Run: headless pygame with SDL's dummy video driver; simulated clock (each Clock.tick advances the game by its frame time, no real sleeping); random seed 0; keys injected as events and as key.get_pressed() state; no mouse input; restart key SPACE tapped at the start of phases 3 and 4.
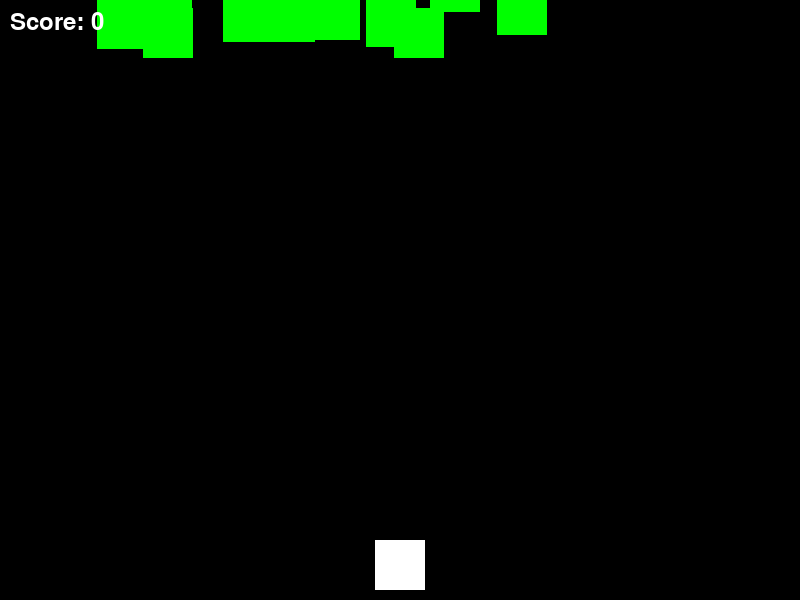
Frame 1 of 4 · flips 1–60 · no input
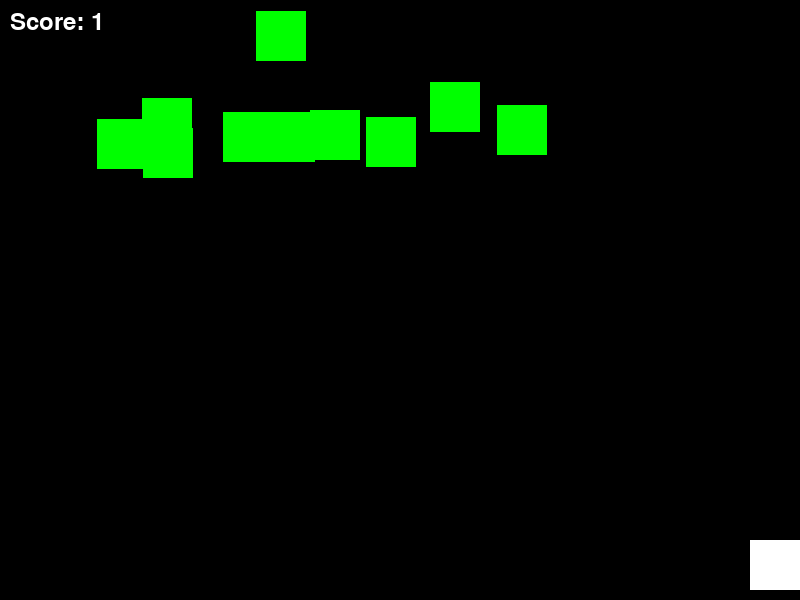
Frame 2 of 4 · flips 61–180 · tapped SPACE, RETURN · held RIGHT (→), D
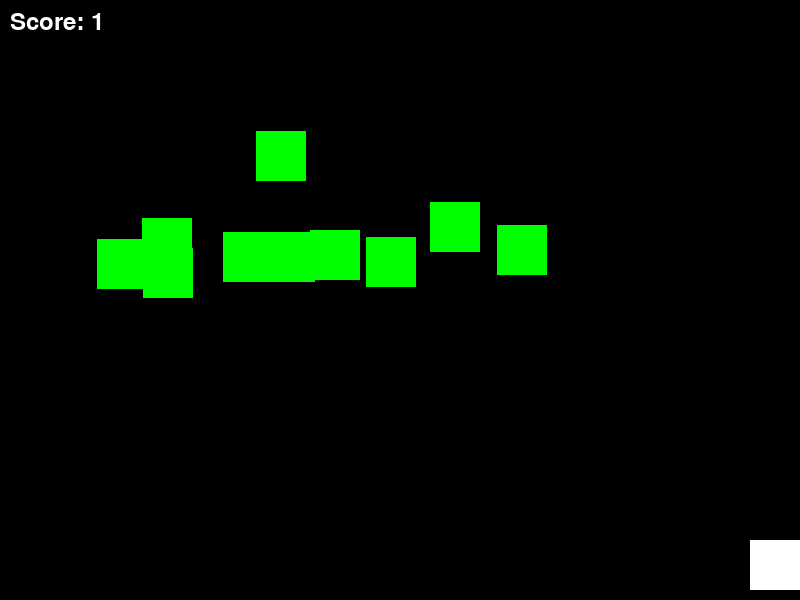
Frame 3 of 4 · flips 181–300 · tapped SPACE · held DOWN (↓), S
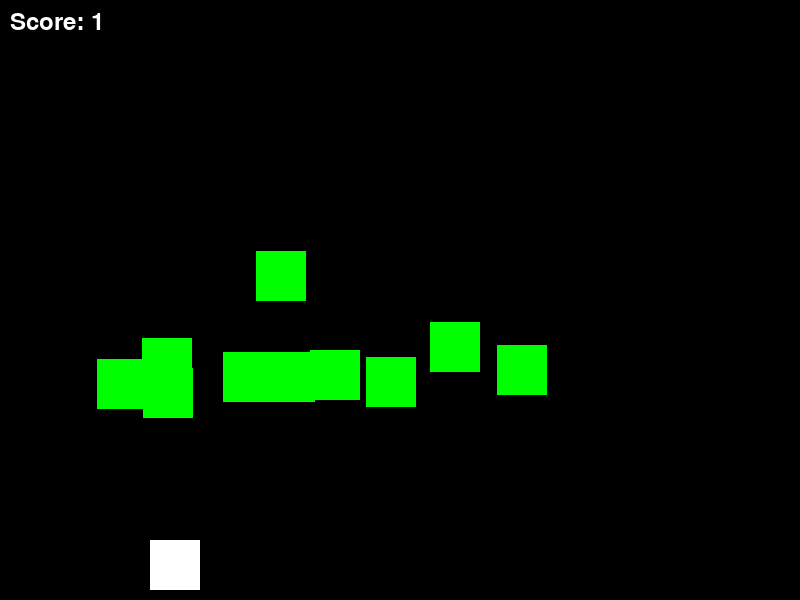
Frame 4 of 4 · flips 301–420 · tapped SPACE · held LEFT (←), A, UP (↑), W

The pygame program that drew these frames:

import pygame
import sys
import random

# Initialize pygame
pygame.init()

# Constants
WIDTH, HEIGHT = 800, 600
FPS = 60
PLAYER_SPEED = 5
ALIEN_SPEED = 1
BULLET_SPEED = 10

# Colors
WHITE = (255, 255, 255)
BLACK = (0, 0, 0)
GREEN = (0, 255, 0)

# Create the screen
screen = pygame.display.set_mode((WIDTH, HEIGHT))
pygame.display.set_caption("Space Invaders")

# Clock to control the frame rate
clock = pygame.time.Clock()

# Font for displaying the score and game over message
font = pygame.font.Font(None, 36)
game_over_font = pygame.font.Font(None, 72)


class Player(pygame.sprite.Sprite):
    def __init__(self):
        super().__init__()
        self.image = pygame.Surface((50, 50))
        self.image.fill(WHITE)
        self.rect = self.image.get_rect()
        self.rect.centerx = WIDTH // 2
        self.rect.bottom = HEIGHT - 10

    def update(self):
        keys = pygame.key.get_pressed()
        if keys[pygame.K_LEFT]:
            self.rect.x -= PLAYER_SPEED
        if keys[pygame.K_RIGHT]:
            self.rect.x += PLAYER_SPEED
        self.rect.x = max(0, min(self.rect.x, WIDTH - self.rect.width))


class Alien(pygame.sprite.Sprite):
    def __init__(self):
        super().__init__()
        self.image = pygame.Surface((50, 50))
        self.image.fill(GREEN)
        self.rect = self.image.get_rect()
        self.rect.x = random.randint(0, WIDTH - self.rect.width)
        self.rect.y = random.randint(-100, -50)
        self.speed = ALIEN_SPEED

    def update(self):
        self.rect.y += self.speed
        if self.rect.top > HEIGHT:
            self.rect.x = random.randint(0, WIDTH - self.rect.width)
            self.rect.y = random.randint(-100, -50)


class Bullet(pygame.sprite.Sprite):
    def __init__(self, x, y):
        super().__init__()
        self.image = pygame.Surface((10, 20))
        self.image.fill(WHITE)
        self.rect = self.image.get_rect()
        self.rect.centerx = x
        self.rect.bottom = y

    def update(self):
        self.rect.y -= BULLET_SPEED
        if self.rect.bottom < 0:
            self.kill()


# Sprite groups
all_sprites = pygame.sprite.Group()
aliens = pygame.sprite.Group()
bullets = pygame.sprite.Group()

# Create player
player = Player()
all_sprites.add(player)

# Create aliens
for _ in range(10):
    alien = Alien()
    all_sprites.add(alien)
    aliens.add(alien)

# Game loop
running = True
score = 0
game_over = False
while running:
    clock.tick(FPS)
    for event in pygame.event.get():
        if event.type == pygame.QUIT:
            running = False
        elif event.type == pygame.KEYDOWN:
            if event.key == pygame.K_SPACE and not game_over:
                bullet = Bullet(player.rect.centerx, player.rect.top)
                all_sprites.add(bullet)
                bullets.add(bullet)
            elif event.key == pygame.K_RETURN and game_over:
                running = False

    if not game_over:
        # Update
        all_sprites.update()

        # Check for game over condition
        if pygame.sprite.spritecollide(player, aliens, False):
            game_over = True

        # Collision detection
        if not game_over:
            hits = pygame.sprite.groupcollide(aliens, bullets, True, True)
            for hit in hits:
                score += 1
                alien = Alien()
                all_sprites.add(alien)
                aliens.add(alien)

    # Draw / Render
    screen.fill(BLACK)
    all_sprites.draw(screen)

    # Display the score
    score_text = font.render(f"Score: {score}", True, WHITE)
    screen.blit(score_text, (10, 10))

    if game_over:
        game_over_text = game_over_font.render("Game Over", True, WHITE)
        game_over_rect = game_over_text.get_rect(
            center=(WIDTH // 2, HEIGHT // 2 - 50))
        screen.blit(game_over_text, game_over_rect)

        final_score_text = font.render(f"Your score: {score}", True, WHITE)
        final_score_rect = final_score_text.get_rect(
            center=(WIDTH // 2, HEIGHT // 2 + 50))
        screen.blit(final_score_text, final_score_rect)

        press_enter_text = font.render("Press Enter to quit", True, WHITE)
        press_enter_rect = press_enter_text.get_rect(
            center=(WIDTH // 2, HEIGHT // 2 + 100))
        screen.blit(press_enter_text, press_enter_rect)

    # Flip the display
    pygame.display.flip()

pygame.quit()
sys.exit()
